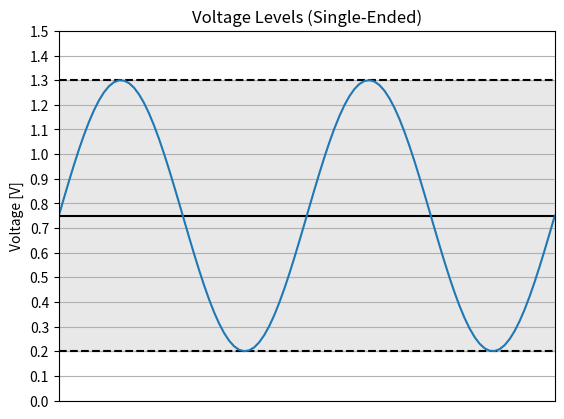
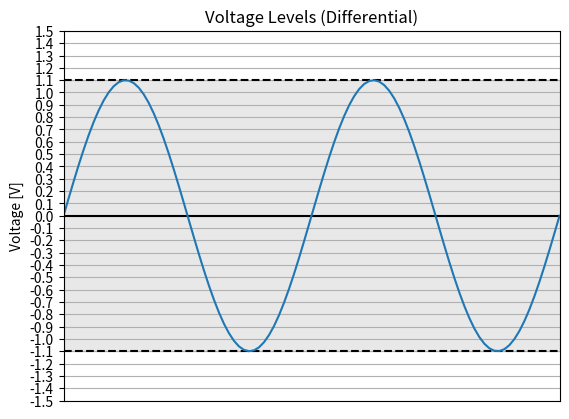
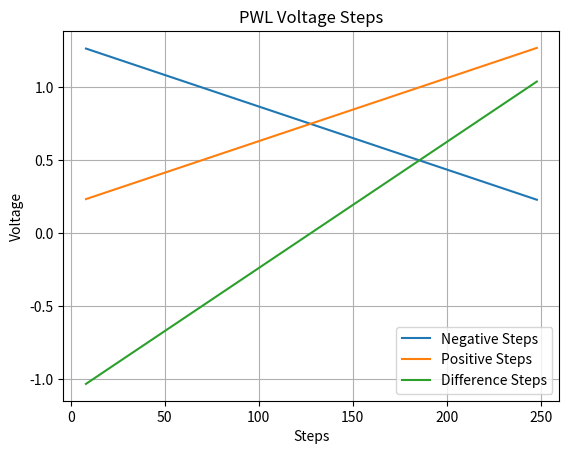

Generate these figures, in order, with matplotlib:
import numpy as np
import matplotlib.pyplot as plt

vdd = 1.5
vss = 0.0
vmargin = 0.2

vcm = (vdd + vss) / 2
vamp = (vdd - vss) / 2 - vmargin
vmin = round(vcm - vamp, 3)
vmax = round(vcm + vamp, 3)

plt.figure()
plt.plot([0, 1], [vmin, vmin], 'k--', label='Vmin')
plt.plot([0, 1], [vmax, vmax], 'k--', label='Vmax')
plt.plot([0, 1], [vcm, vcm], 'k-', label='Vcm')
plt.fill_between([0, 1], vmin, vmax, color='lightgray', alpha=0.5, label='Valid Range')
plt.plot(np.linspace(0, 1, 100), np.sin(np.linspace(0, 1, 100) * 4 * np.pi) * vamp + vcm, label='Signal')
plt.ylim(vss, vdd)
plt.xlim(0, 1)
plt.yticks(np.arange(vss, vdd + 0.1, 0.1))
plt.xticks([])
plt.grid()
plt.title('Voltage Levels (Single-Ended)')
plt.ylabel('Voltage [V]')
# plt.legend()
plt.show()

vcm_diff = 0
vamp_diff = vamp * 2
vmin_diff = round(vcm_diff - vamp_diff, 3)
vmax_diff = round(vcm_diff + vamp_diff, 3)
print(vmin_diff, vmax_diff)

lsb = (vmax_diff - vmin_diff) / 2**8
print(lsb)



plt.figure()
plt.plot([0, 1], [vmin_diff, vmin_diff], 'k--', label='Vmin')
plt.plot([0, 1], [vmax_diff, vmax_diff], 'k--', label='Vmax')
plt.plot([0, 1], [vcm_diff, vcm_diff], 'k-', label='Vcm')
plt.fill_between([0, 1], vmin_diff, vmax_diff, color='lightgray', alpha=0.5, label='Valid Range')
plt.plot(np.linspace(0, 1, 100), np.sin(np.linspace(0, 1, 100) * 4 * np.pi) * vamp_diff + vcm_diff, label='Signal')
plt.ylim(vss - vdd, vdd - vss)
plt.xlim(0, 1)
plt.yticks(np.arange(vss - vdd, vdd - vss + 0.1, 0.1))
plt.xticks([])
plt.grid()
plt.title('Voltage Levels (Differential)')
plt.ylabel('Voltage [V]')
# plt.legend()
plt.show()

resolution = 8
start_code = 8
end_code = 255
step_code = 15

max_code = 2**resolution - 1
print(max_code + 1)
steps = np.arange(start_code, end_code + 1, step_code)
print(steps)
vneg_steps = (vmax * (max_code - steps) + vmin * steps) / max_code
vpos_steps = (vmax * steps + vmin * (max_code - steps)) / max_code
vdiff_steps = vpos_steps - vneg_steps

plt.figure()
plt.plot(steps, vneg_steps, label='Negative Steps')
plt.plot(steps, vpos_steps, label='Positive Steps')
plt.plot(steps, vdiff_steps, label='Difference Steps')
plt.xlabel('Steps')
plt.ylabel('Voltage')
plt.title('PWL Voltage Steps')
plt.grid()
plt.legend()
plt.show()

print(vpos_steps)
print(vneg_steps)

test_initial_time = 8
test_interval_time = 9


def generate_pwl(t_init: int, t_interval: int, voltages: np.ndarray) -> str:
    times = np.arange(t_init, t_init + len(voltages) * t_interval, t_interval)
    times = np.repeat(times, 2)
    times = np.insert(times, 0, 0)
    times = times[:-1]
    print(f"t_max: {times[-1]}")

    voltages = np.repeat(voltages, 2)

    result = "pwl("
    for t, v in zip(times, voltages):
        if t != 0:
            result += f"{{{t:d}/f}} {v:.4f} "
        else:
            result += f"0 {v:.4f} "

    return result.strip() + ")"

pwl_pos = generate_pwl(test_initial_time, test_interval_time, vpos_steps)
pwl_neg = generate_pwl(test_initial_time, test_interval_time, vneg_steps)

print(pwl_pos)
print(pwl_neg)

